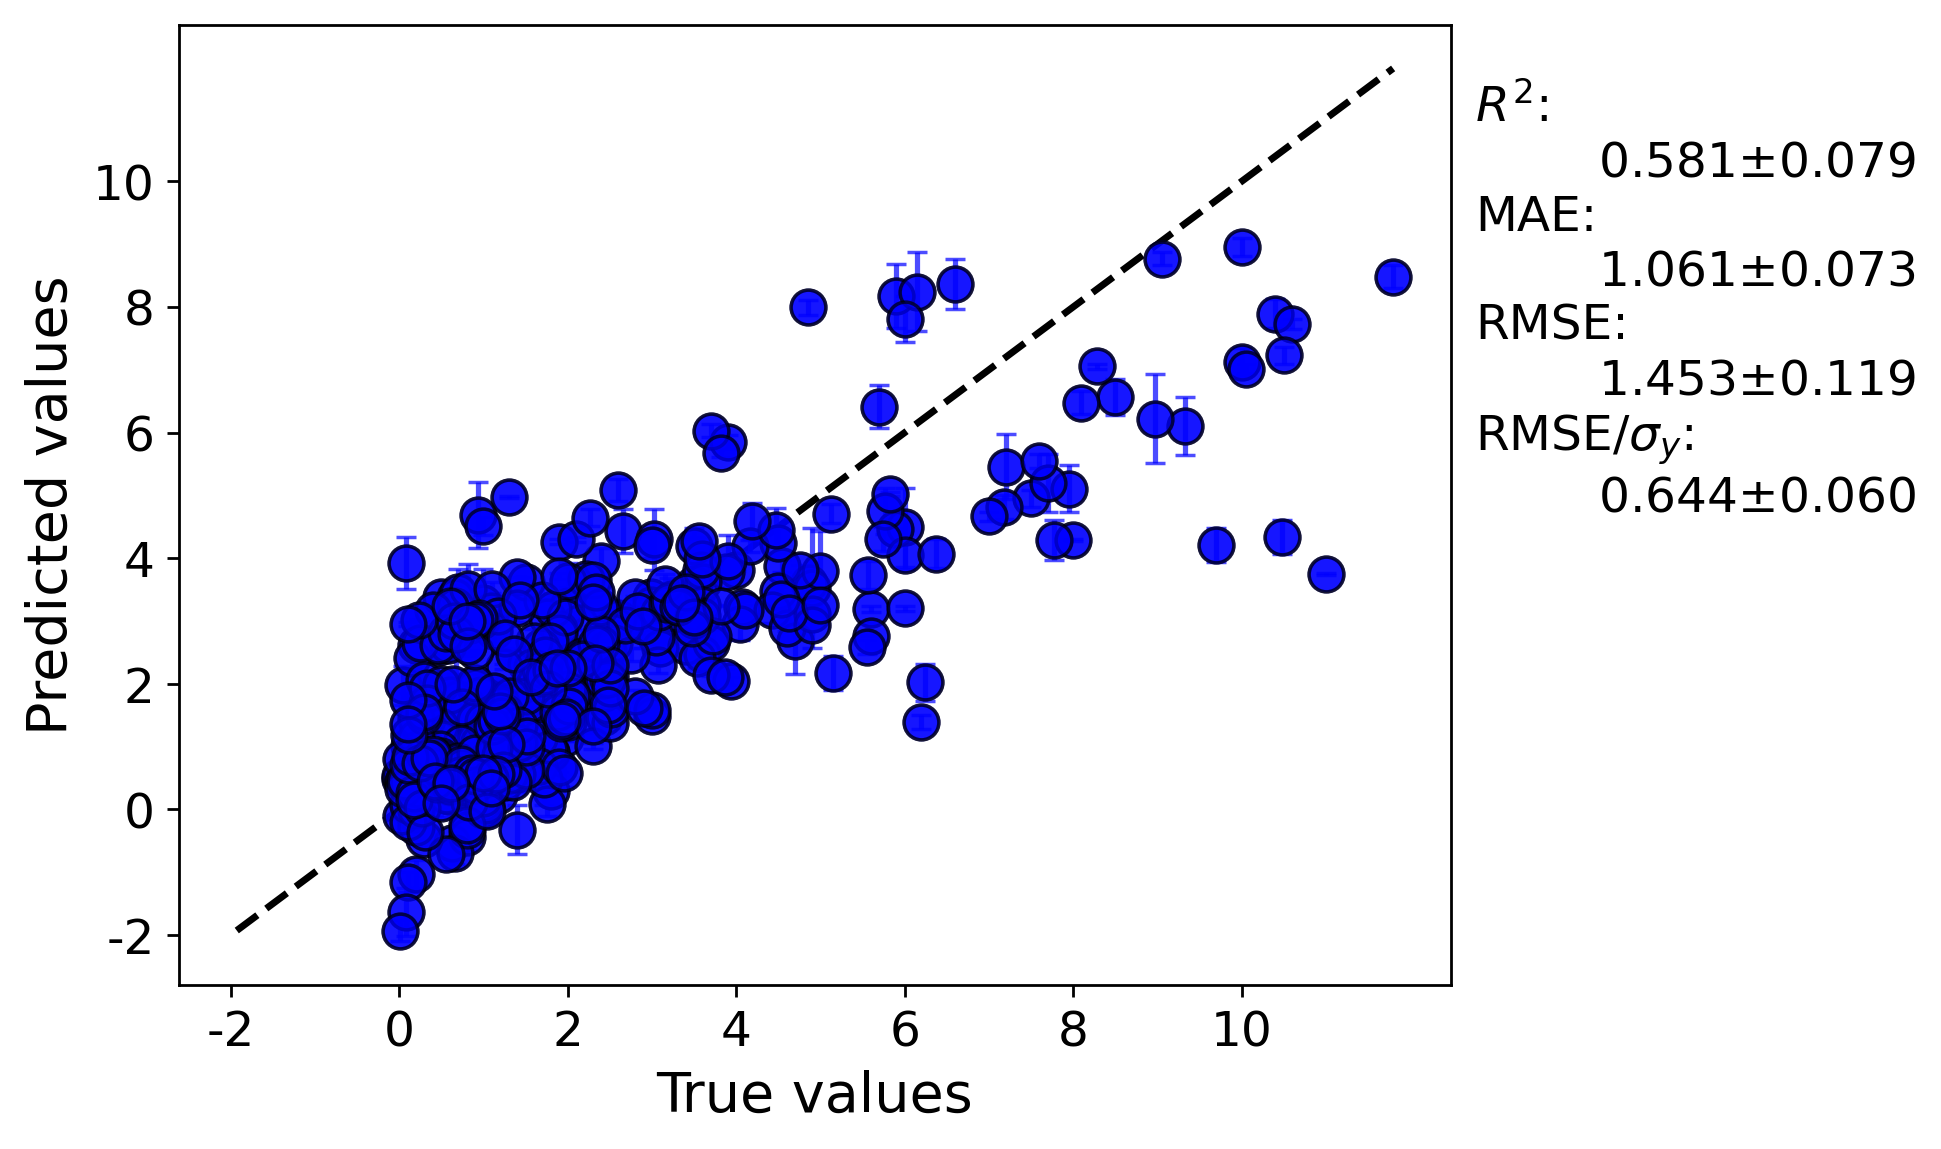

Data behind this chart, as committed beside it:
y true, average predicted values, error bar values
0.13, 0.7241, 0.09114
3.1, 2.571, 0.1101
1.2, 0.9714, 0.06215
4.0, 3.815, 0.02148
2.43, 2.416, 0.03529
0.93, 4.69, 0.5193
2.0, 3.235, 0.312
3.4, 2.608, 0.03241
4.87, 3.613, 0.08709
4.07, 3.229, 0.08786
1.0, 0.8499, 0.03987
3.562, 3.527, 0.02203
1.75, 3.065, 0.1734
1.785, 1.345, 0.133
4.85, 7.999, 0.1207
0.7, 1.755, 0.3267
0.2, -1.03, 0.2296
3.07, 2.297, 0.1195
3.5, 3.588, 0.8982
3.26, 3.128, 0.0274
1.645, 1.483, 0.173
1.2, 0.4563, 0.2145
1.2, 1.704, 0.02964
0.9, 0.6561, 0.181
0.46, 0.5075, 0.08899
4.54, 3.876, 0.09175
3.59, 2.475, 0.1085
0.63, -0.5421, 0.00946
1.54, 1.686, 0.1189
0.335, 1.445, 0.269
0.84, 1.546, 0.1741
2.13, 2.975, 0.1121
1.3, 4.972, 0.01467
0.356, 0.5867, 0.007615
1.86, 1.775, 0.0949
0.08, 3.93, 0.414
0.8, -0.4385, 0.007989
1.05, 3.126, 0.02806
1.97, 1.133, 0.04281
6.0, 4.495, 0.6278
1.0, 3.285, 0.54
3.7, 2.651, 0.2128
1.8, 0.9041, 0.1506
1.25, 0.5811, 0.2365
1.07, 1.228, 0.1124
7.5, 4.953, 0.1373
5.89, 4.47, 0.005643
2.4, 3.954, 0.2065
0.12, 1.002, 0.2028
3.0, 1.491, 0.03306
0.9, 0.3358, 0.05674
0.965, 1.815, 0.05529
1.8, 0.2965, 0.01474
0.66, -0.6928, 0.1759
1.8, 0.9207, 0.1779
0.2, 2.62, 0.02282
0.8, -0.3202, 0.3303
0.75, 1.015, 0.1093
0.11, -1.152, 0.1558
10.4, 7.896, 0.2297
... 360 more rows
